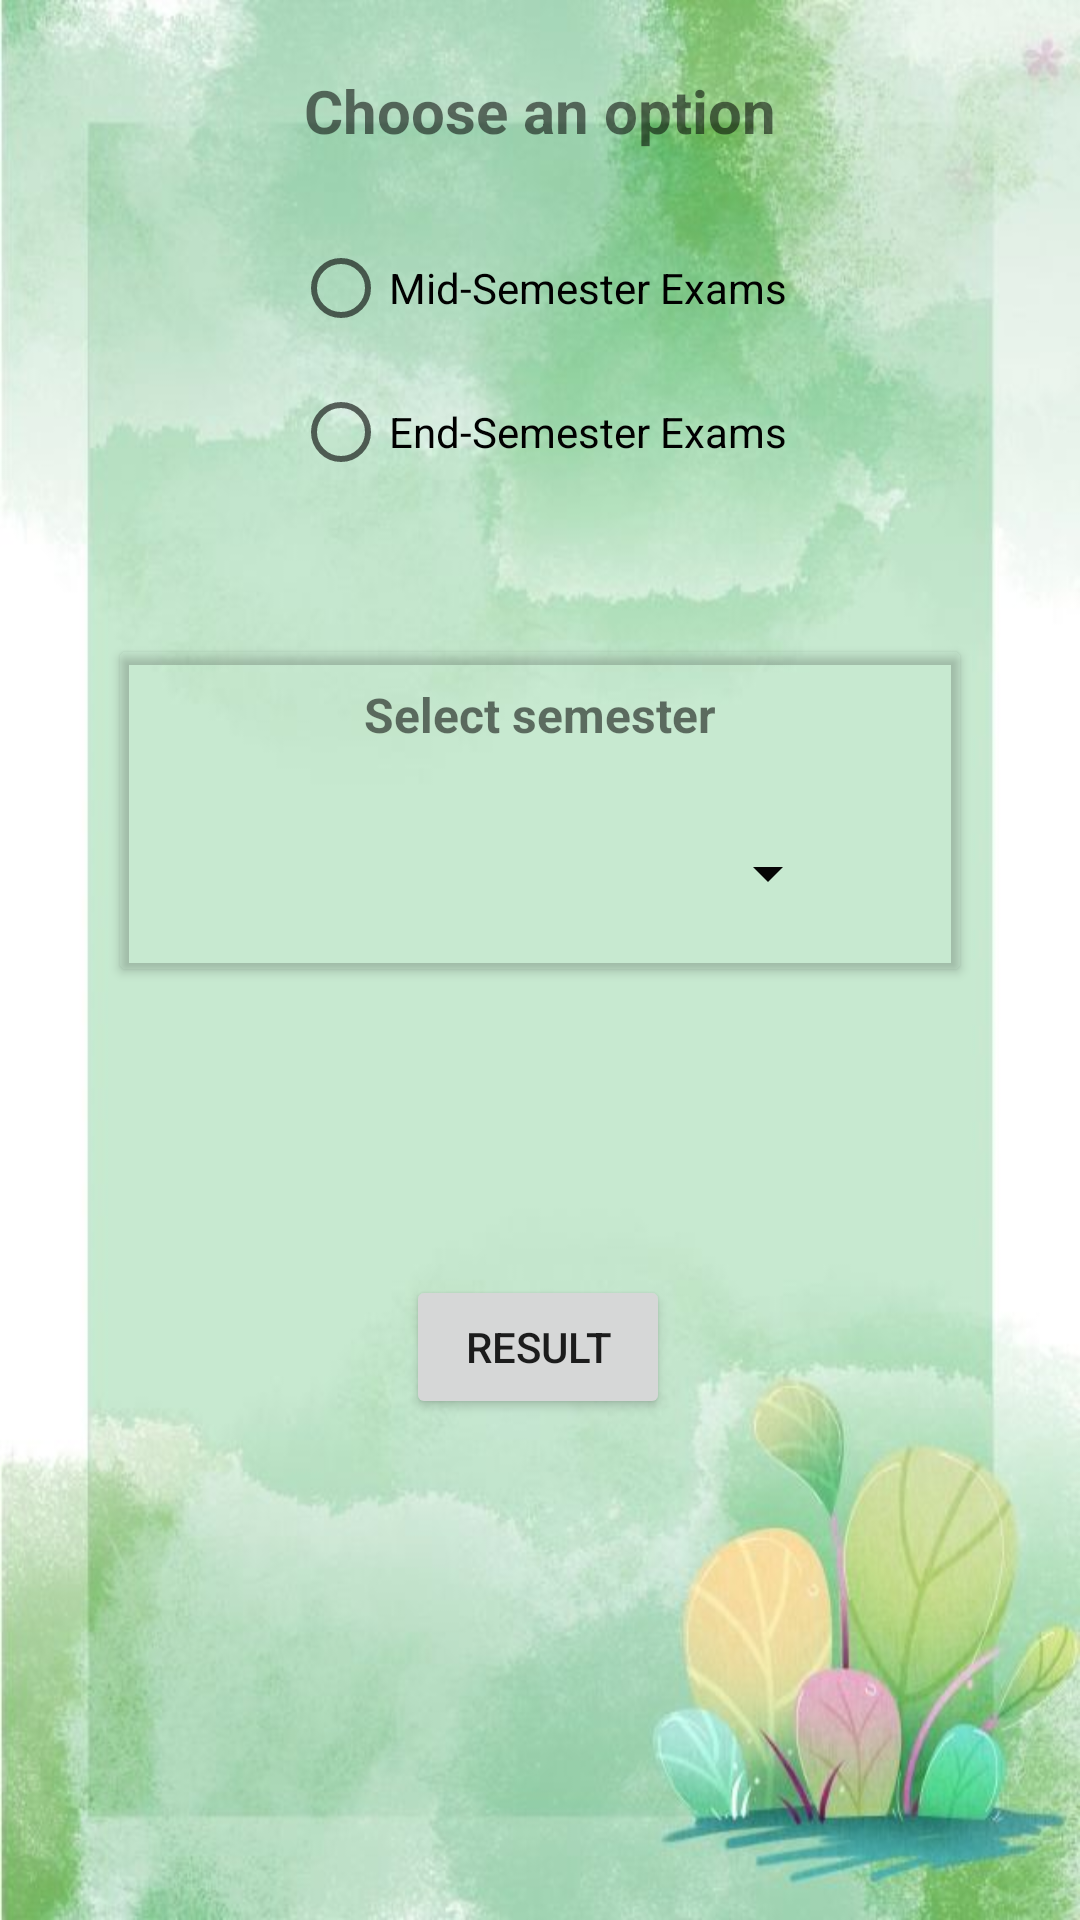

Produce the Android XML layout that renders to this screen, including the resource entries it uses.
<!-- AndroidManifest.xml: application theme Theme.CollegeApp -->
<!-- res/layout/fragment_result.xml -->
<androidx.constraintlayout.widget.ConstraintLayout xmlns:android="http://schemas.android.com/apk/res/android"
    xmlns:app="http://schemas.android.com/apk/res-auto"
    xmlns:tools="http://schemas.android.com/tools"
    android:layout_width="match_parent"
    android:layout_height="match_parent"
    android:background="@drawable/backgroud_imageannouncement"
    tools:context="fragments.Result">

    <androidx.constraintlayout.widget.ConstraintLayout
        android:id="@+id/writeresult_button"
        android:layout_width="match_parent"
        android:layout_height="match_parent"
        android:background="@drawable/backgroud_imageannouncement"
        tools:context=".teacherfragments.writeresult">

        <androidx.cardview.widget.CardView
            android:layout_width="match_parent"
            android:layout_height="wrap_content"
            android:layout_marginLeft="40dp"
            android:layout_marginRight="40dp"
            android:backgroundTint="@android:color/transparent"
            app:layout_constraintBottom_toBottomOf="parent"
            app:layout_constraintEnd_toEndOf="parent"
            app:layout_constraintHorizontal_bias="0.0"
            app:layout_constraintStart_toStartOf="parent"
            app:layout_constraintTop_toTopOf="parent"
            app:layout_constraintVertical_bias="0.407">

            <LinearLayout
                android:layout_width="match_parent"
                android:layout_height="match_parent"
                android:gravity="center"
                android:orientation="vertical">

                <TextView
                    android:id="@+id/textView2"
                    android:layout_width="wrap_content"
                    android:layout_height="wrap_content"
                    android:layout_margin="10dp"
                    android:text="Select semester"
                    android:textSize="16sp"
                    android:textStyle="bold" />

                <Spinner
                    android:id="@+id/spinner"
                    android:layout_width="match_parent"
                    android:layout_height="wrap_content"
                    android:layout_marginLeft="40dp"
                    android:layout_marginTop="20dp"
                    android:layout_marginRight="40dp"
                    android:layout_marginBottom="20dp"
                    android:backgroundTint="#050505"
                    android:elevation="5dp"
                    android:textAlignment="center"
                    tools:ignore="TouchTargetSizeCheck,SpeakableTextPresentCheck" />
            </LinearLayout>
        </androidx.cardview.widget.CardView>

        <Button
            android:id="@+id/see_resultbutton"
            android:layout_width="wrap_content"
            android:layout_height="wrap_content"
            android:text="Result"
            app:layout_constraintBottom_toBottomOf="parent"
            app:layout_constraintEnd_toEndOf="parent"
            app:layout_constraintHorizontal_bias="0.498"
            app:layout_constraintStart_toStartOf="parent"
            app:layout_constraintTop_toTopOf="parent"
            app:layout_constraintVertical_bias="0.718" />

        <TextView
            android:id="@+id/textView"
            android:layout_width="wrap_content"
            android:layout_height="wrap_content"
            android:text="Choose an option"
            android:textSize="20sp"
            android:textStyle="bold"
            app:layout_constraintBottom_toBottomOf="parent"
            app:layout_constraintEnd_toEndOf="parent"
            app:layout_constraintStart_toStartOf="parent"
            app:layout_constraintTop_toTopOf="parent"
            app:layout_constraintVertical_bias="0.038" />

        <LinearLayout
            android:layout_width="wrap_content"
            android:layout_height="wrap_content"
            android:layout_marginBottom="400dp"
            android:orientation="horizontal"
            app:layout_constraintBottom_toBottomOf="parent"
            app:layout_constraintEnd_toEndOf="parent"
            app:layout_constraintHorizontal_bias="0.5"
            app:layout_constraintStart_toStartOf="parent"
            app:layout_constraintTop_toTopOf="parent">

            <LinearLayout
                android:layout_width="match_parent"
                android:layout_height="match_parent"
                android:gravity="center"
                android:orientation="vertical">

                <ImageView
                    android:id="@+id/imageView3"
                    android:layout_width="match_parent"
                    android:layout_height="wrap_content"
                    android:layout_marginBottom="20dp"
                    android:src="@drawable/midsem_book24" />

                <ImageView
                    android:id="@+id/imageView4"
                    android:layout_width="match_parent"
                    android:layout_height="wrap_content"
                    android:src="@drawable/book_24" />
            </LinearLayout>

            <LinearLayout
                android:layout_width="match_parent"
                android:layout_height="match_parent"
                android:orientation="vertical">

                <RadioGroup
                    android:layout_width="wrap_content"
                    android:layout_height="wrap_content">

                    <RadioButton
                        android:id="@+id/studentmid_semResult"
                        android:layout_width="match_parent"
                        android:layout_height="wrap_content"
                        android:text="Mid-Semester Exams" />

                    <RadioButton
                        android:id="@+id/studentend_semResult"
                        android:layout_width="match_parent"
                        android:layout_height="wrap_content"
                        android:text="End-Semester Exams" />
                </RadioGroup>
            </LinearLayout>
        </LinearLayout>

    </androidx.constraintlayout.widget.ConstraintLayout>
</androidx.constraintlayout.widget.ConstraintLayout>
<!-- resources referenced by this layout -->
<resources>
  <!-- drawable backgroud_imageannouncement: jpg bitmap (drawable, 41663 bytes) -->
  <style name="Theme.CollegeApp" parent="Theme.MaterialComponents.DayNight.DarkActionBar">
          
          <item name="colorPrimary">@color/green_500</item>
          <item name="colorPrimaryVariant">@color/green_700</item>
          <item name="colorOnPrimary">@color/white</item>
          
          <item name="colorSecondary">@color/teal_200</item>
          <item name="colorSecondaryVariant">@color/teal_700</item>
          <item name="colorOnSecondary">@color/black</item>
          
          <item name="android:statusBarColor" tools:targetApi="l">?attr/colorPrimaryVariant</item>
          
      </style>
  <color name="green_500">#4CAF50</color>
  <color name="green_700">#0C7310</color>
  <color name="white">#FFFFFFFF</color>
  <color name="teal_200">#FF03DAC5</color>
  <color name="teal_700">#FF018786</color>
  <color name="black">#FF000000</color>
</resources>
